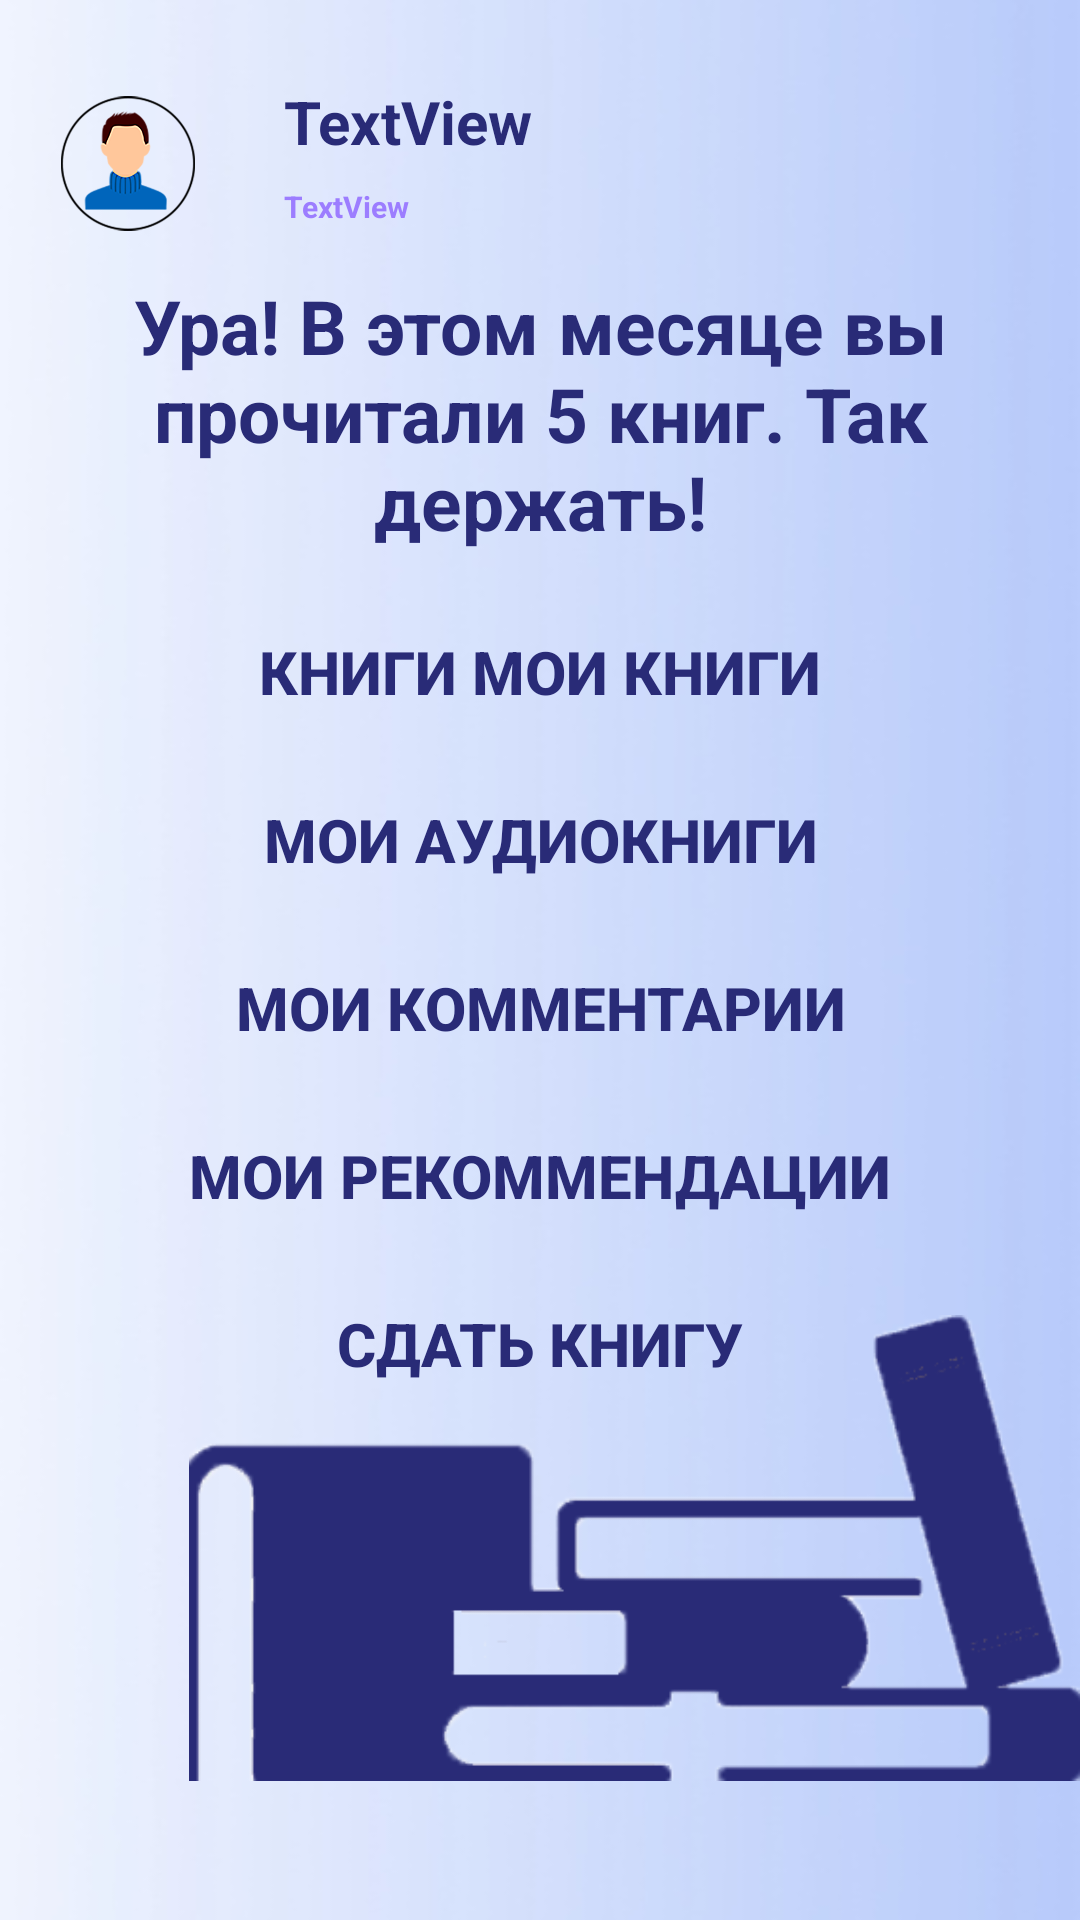

Produce the Android XML layout that renders to this screen, including the resource entries it uses.
<!-- AndroidManifest.xml: application theme AppTheme -->
<!-- res/layout/fragment_personal_page.xml -->
<?xml version="1.0" encoding="utf-8"?>
<androidx.constraintlayout.widget.ConstraintLayout xmlns:android="http://schemas.android.com/apk/res/android"
    xmlns:app="http://schemas.android.com/apk/res-auto"
    xmlns:tools="http://schemas.android.com/tools"
    android:layout_width="match_parent"
    android:layout_height="match_parent"
    android:background="@drawable/background"
    tools:context=".ui.personal_page.PersonalPageFragment"
    android:id="@+id/personal_page_fragment">

    <androidx.constraintlayout.widget.ConstraintLayout
        android:layout_width="match_parent"
        android:layout_height="match_parent"
        android:paddingBottom="@dimen/navigation_bar_margin">

        <ImageView
            android:id="@+id/imageView2"
            android:layout_width="56dp"
            android:layout_height="45dp"
            android:layout_marginTop="32dp"
            android:src="@drawable/avatar"
            app:layout_constraintBottom_toBottomOf="parent"
            app:layout_constraintEnd_toEndOf="parent"
            app:layout_constraintHorizontal_bias="0.048"
            app:layout_constraintStart_toStartOf="parent"
            app:layout_constraintTop_toTopOf="parent"
            app:layout_constraintVertical_bias="0.0" />

        <Button
            android:id="@+id/button4"
            android:layout_width="wrap_content"
            android:layout_height="wrap_content"
            android:layout_marginTop="16dp"
            android:background="@drawable/circled_corners_white"
            android:padding="2dp"
            android:text="Книги мои книги"
            android:textColor="@color/colorPrimaryDark"
            android:textSize="20sp"
            android:textStyle="bold"
            app:layout_constraintEnd_toEndOf="parent"
            app:layout_constraintStart_toStartOf="parent"
            app:layout_constraintTop_toBottomOf="@+id/textView" />

        <Button
            android:id="@+id/button5"
            android:layout_width="wrap_content"
            android:layout_height="wrap_content"
            android:layout_marginTop="8dp"
            android:background="@drawable/circled_corners_white"
            android:padding="2dp"
            android:text="Мои аудиокниги"
            android:textColor="@color/colorPrimaryDark"
            android:textSize="20sp"
            android:textStyle="bold"
            app:layout_constraintEnd_toEndOf="parent"
            app:layout_constraintStart_toStartOf="parent"
            app:layout_constraintTop_toBottomOf="@+id/button4" />

        <Button
            android:id="@+id/button6"
            android:layout_width="wrap_content"
            android:layout_height="wrap_content"
            android:layout_marginTop="8dp"
            android:background="@drawable/circled_corners_white"
            android:padding="2dp"
            android:text="Мои комментарии"
            android:textColor="@color/colorPrimaryDark"
            android:textSize="20sp"
            android:textStyle="bold"
            app:layout_constraintEnd_toEndOf="parent"
            app:layout_constraintStart_toStartOf="parent"
            app:layout_constraintTop_toBottomOf="@+id/button5" />

        <Button
            android:id="@+id/button7"
            android:layout_width="wrap_content"
            android:layout_height="wrap_content"
            android:layout_marginTop="8dp"
            android:background="@drawable/circled_corners_white"
            android:padding="2dp"
            android:text="Мои рекоммендации"
            android:textColor="@color/colorPrimaryDark"
            android:textSize="20sp"
            android:textStyle="bold"
            app:layout_constraintEnd_toEndOf="parent"
            app:layout_constraintStart_toStartOf="parent"
            app:layout_constraintTop_toBottomOf="@+id/button6" />

        <Button
            android:id="@+id/personalPageRecycleButton"
            android:layout_width="wrap_content"
            android:layout_height="wrap_content"
            android:layout_marginTop="8dp"
            android:background="@drawable/circled_corners_white"
            android:padding="2dp"
            android:text="Сдать книгу"
            android:textColor="@color/colorPrimaryDark"
            android:textSize="20sp"
            android:textStyle="bold"
            app:layout_constraintEnd_toEndOf="parent"
            app:layout_constraintStart_toStartOf="parent"
            app:layout_constraintTop_toBottomOf="@+id/button7" />

        <TextView

            android:id="@+id/textView"
            android:layout_width="match_parent"
            android:layout_height="wrap_content"
            android:layout_marginStart="8dp"
            android:layout_marginTop="16dp"
            android:layout_marginEnd="8dp"
            android:background="@drawable/circled_corners_white"

            android:gravity="center"
            android:text="Ура! В этом месяце вы прочитали 5 книг. Так держать!"
            android:textColor="@color/colorPrimaryDark"
            android:textSize="25sp"
            android:textStyle="bold"
            app:layout_constraintEnd_toEndOf="parent"
            app:layout_constraintStart_toStartOf="parent"
            app:layout_constraintTop_toBottomOf="@+id/textView6" />

        <TextView
            android:id="@+id/personalPageName"
            android:layout_width="wrap_content"
            android:layout_height="wrap_content"
            android:layout_marginStart="24dp"
            android:text="TextView"
            android:textSize="20dp"
            android:textStyle="bold"
            android:textColor="@color/colorPrimaryDark"
            app:layout_constraintBottom_toBottomOf="parent"
            app:layout_constraintEnd_toEndOf="parent"
            app:layout_constraintHorizontal_bias="0.0"
            app:layout_constraintStart_toEndOf="@+id/imageView2"
            app:layout_constraintTop_toTopOf="parent"
            app:layout_constraintVertical_bias="0.047" />

        <TextView
            android:id="@+id/textView6"
            android:layout_width="wrap_content"
            android:layout_height="wrap_content"
            android:layout_marginStart="24dp"
            android:layout_marginTop="8dp"
            android:text="TextView"
            android:textStyle="bold"
            android:textSize="10sp"
            android:textColor="@color/colorPrimaryLight"
            app:layout_constraintBottom_toBottomOf="parent"
            app:layout_constraintEnd_toEndOf="parent"
            app:layout_constraintHorizontal_bias="0.0"
            app:layout_constraintStart_toEndOf="@+id/imageView2"
            app:layout_constraintTop_toBottomOf="@+id/personalPageName"
            app:layout_constraintVertical_bias="0.0" />

        <ImageView
            android:id="@+id/imageView4"
            android:layout_width="297dp"
            android:layout_height="168dp"
            android:src="@drawable/many_books"
            app:layout_constraintBottom_toBottomOf="parent"
            app:layout_constraintEnd_toEndOf="parent" />
    </androidx.constraintlayout.widget.ConstraintLayout>


</androidx.constraintlayout.widget.ConstraintLayout>
<!-- resources referenced by this layout -->
<resources>
  <color name="colorPrimaryDark">#292B77</color>
  <color name="colorPrimaryLight">#9c7dff</color>
  <dimen name="navigation_bar_margin">40dp</dimen>
  <!-- drawable avatar: png bitmap (drawable-v24, 34051 bytes) -->
  <!-- drawable background: png bitmap (drawable, 51748 bytes) -->
  <!-- drawable many_books: png bitmap (drawable, 13759 bytes) -->
  <style name="AppTheme" parent="Theme.AppCompat.NoActionBar">
          
          
          <item name="colorPrimary">@color/colorPrimary</item>
          <item name="colorPrimaryDark">@color/colorPrimaryDark</item>
          <item name="colorAccent">@color/colorAccent</item>
      </style>
  <color name="colorPrimary">#6200EE</color>
  <color name="colorAccent">#03DAC5</color>
</resources>
